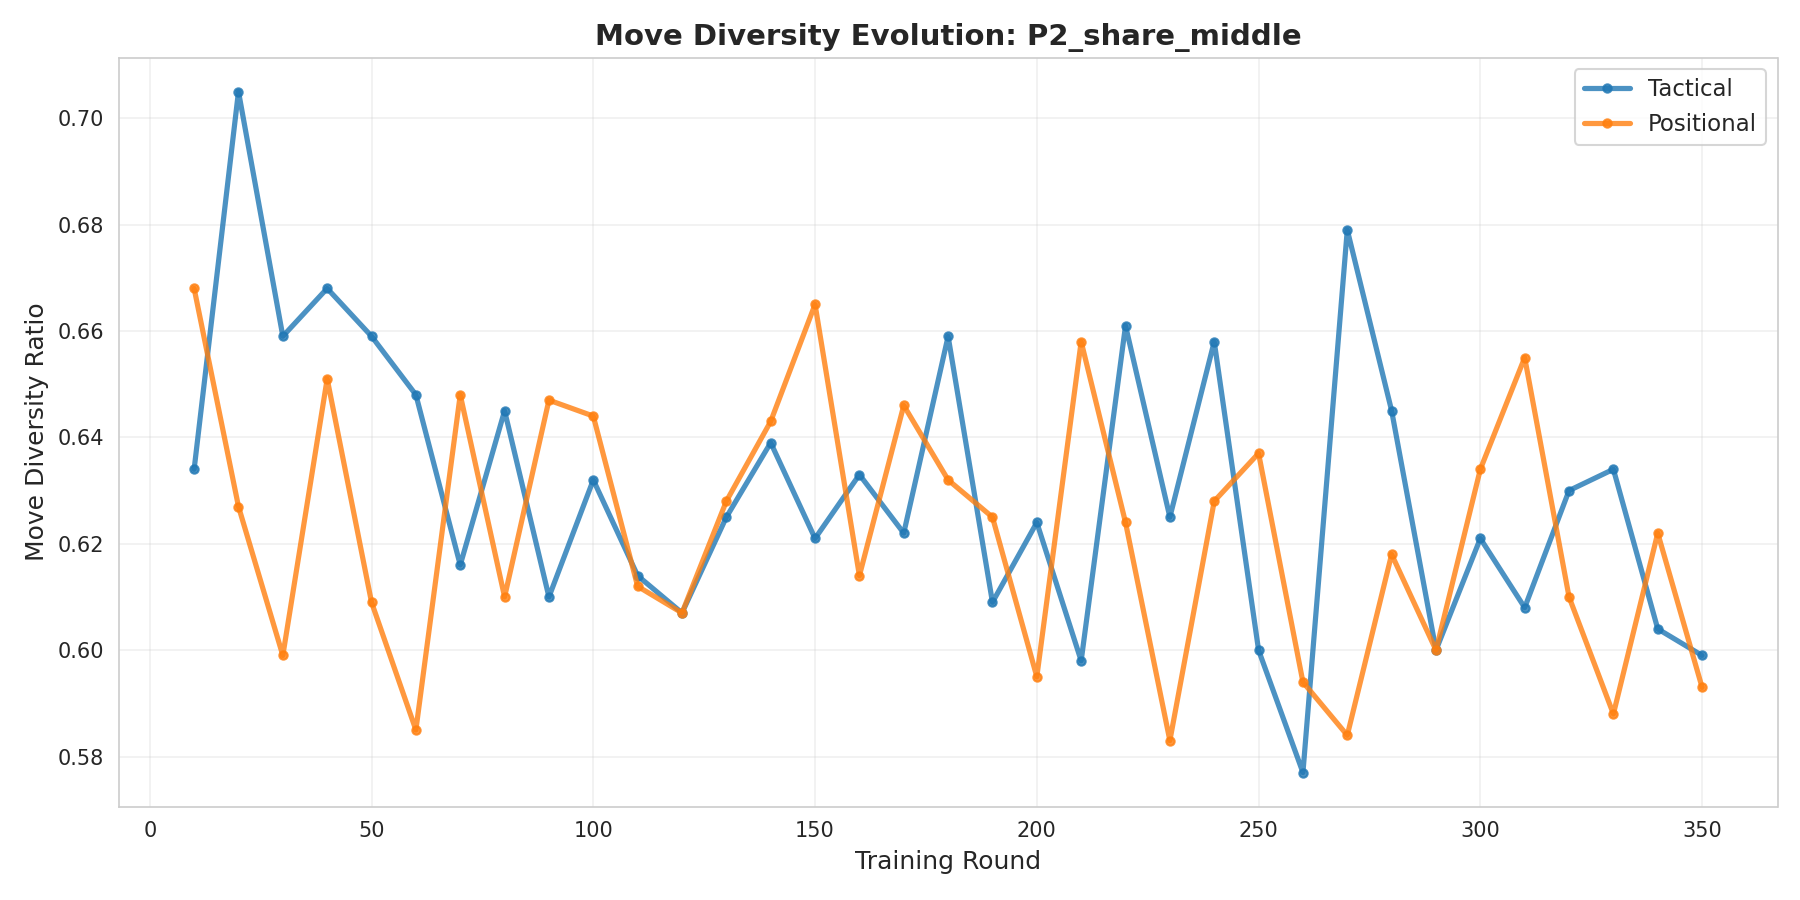

The data file committed next to this chart (first rows):
cluster, round, diversity_ratio
tactical, 10, 0.634
tactical, 20, 0.705
tactical, 30, 0.659
tactical, 40, 0.668
tactical, 50, 0.659
tactical, 60, 0.648
tactical, 70, 0.616
tactical, 80, 0.645
tactical, 90, 0.61
tactical, 100, 0.632
tactical, 110, 0.614
tactical, 120, 0.607
tactical, 130, 0.625
tactical, 140, 0.639
tactical, 150, 0.621
tactical, 160, 0.633
tactical, 170, 0.622
tactical, 180, 0.659
tactical, 190, 0.609
tactical, 200, 0.624
tactical, 210, 0.598
tactical, 220, 0.661
tactical, 230, 0.625
tactical, 240, 0.658
tactical, 250, 0.6
tactical, 260, 0.577
tactical, 270, 0.679
tactical, 280, 0.645
tactical, 290, 0.6
tactical, 300, 0.621
tactical, 310, 0.608
tactical, 320, 0.63
tactical, 330, 0.634
tactical, 340, 0.604
tactical, 350, 0.599
positional, 10, 0.668
positional, 20, 0.627
positional, 30, 0.599
positional, 40, 0.651
positional, 50, 0.609
positional, 60, 0.585
positional, 70, 0.648
positional, 80, 0.61
positional, 90, 0.647
positional, 100, 0.644
positional, 110, 0.612
positional, 120, 0.607
positional, 130, 0.628
positional, 140, 0.643
positional, 150, 0.665
positional, 160, 0.614
positional, 170, 0.646
positional, 180, 0.632
positional, 190, 0.625
positional, 200, 0.595
positional, 210, 0.658
positional, 220, 0.624
positional, 230, 0.583
positional, 240, 0.628
positional, 250, 0.637
... 10 more rows
